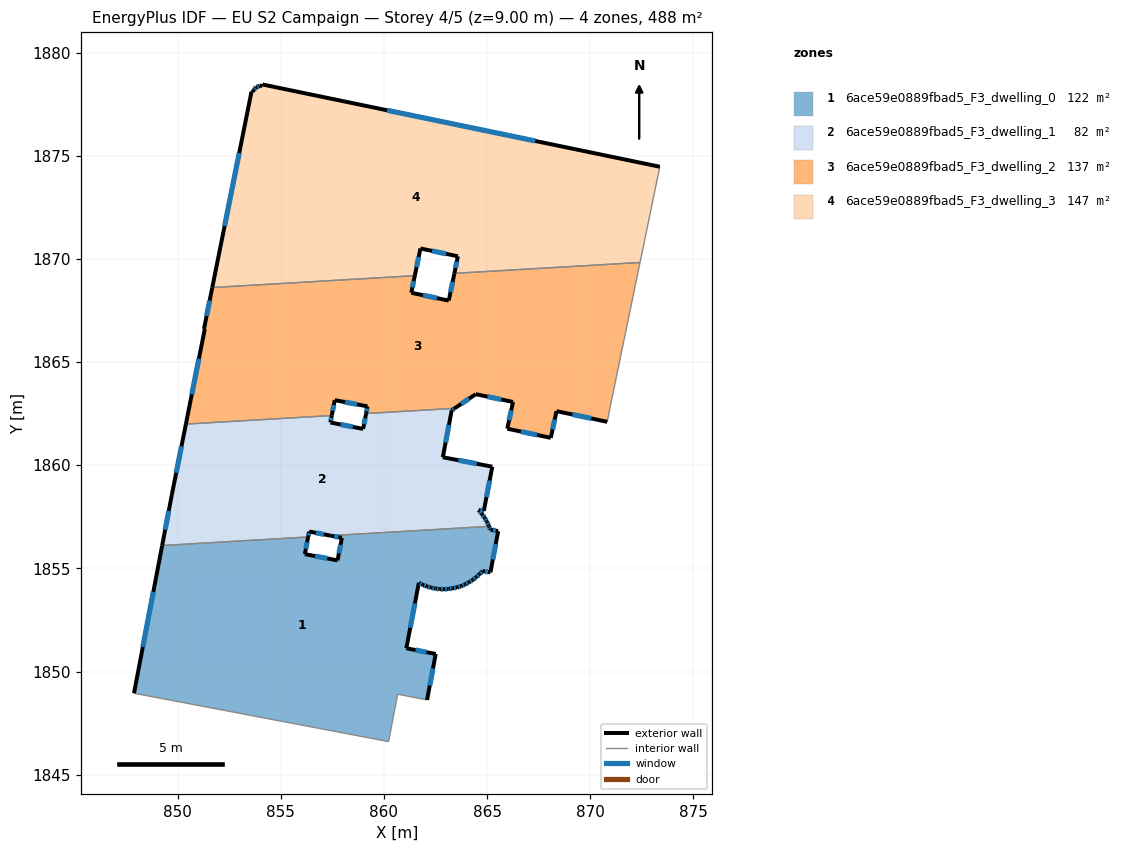
=== STOREY PLAN SPEC (per zone: floor XY polygon, exterior-wall plan segments, windows/doors) ===
zone 1: 6ace59e0889fbad5_F3_dwelling_0  (122.0 m²)
  floor: (865.54, 1856.80) (865.16, 1854.81) (864.78, 1854.87) (864.63, 1854.72) (864.48, 1854.58) (864.31, 1854.44) (864.13, 1854.33) (863.94, 1854.23) (863.75, 1854.14) (863.55, 1854.08) (863.34, 1854.04) (863.13, 1854.00) (862.92, 1853.99) (862.71, 1853.99) (862.50, 1854.02) (862.29, 1854.07) (862.08, 1854.12) (861.88, 1854.20) (861.69, 1854.30) (861.09, 1851.13) (862.51, 1850.85) (862.09, 1848.62) (860.67, 1848.90) (860.23, 1846.60) (859.99, 1846.65) (847.89, 1848.95) (849.25, 1856.11) (856.33, 1856.52) (856.17, 1855.69) (857.75, 1855.39) (857.96, 1856.48) (857.42, 1856.58) (865.10, 1857.04) (865.17, 1856.88)
  exterior wall: (864.78, 1854.87) – (865.16, 1854.81)  [0.4 m]
    window: (864.90, 1854.85) – (865.04, 1854.83)  [0.2 m²]
  exterior wall: (864.63, 1854.72) – (864.78, 1854.87)  [0.2 m]
    window: (864.68, 1854.76) – (864.74, 1854.82)  [0.1 m²]
  exterior wall: (864.48, 1854.58) – (864.63, 1854.72)  [0.2 m]
    window: (864.53, 1854.62) – (864.58, 1854.67)  [0.1 m²]
  exterior wall: (864.31, 1854.44) – (864.48, 1854.58)  [0.2 m]
    window: (864.36, 1854.48) – (864.42, 1854.53)  [0.1 m²]
  exterior wall: (864.13, 1854.33) – (864.31, 1854.44)  [0.2 m]
    window: (864.19, 1854.36) – (864.25, 1854.41)  [0.1 m²]
  exterior wall: (863.94, 1854.23) – (864.13, 1854.33)  [0.2 m]
    window: (864.00, 1854.26) – (864.07, 1854.30)  [0.1 m²]
  exterior wall: (863.75, 1854.14) – (863.94, 1854.23)  [0.2 m]
    window: (863.81, 1854.17) – (863.88, 1854.20)  [0.1 m²]
  exterior wall: (863.55, 1854.08) – (863.75, 1854.14)  [0.2 m]
    window: (863.61, 1854.10) – (863.69, 1854.12)  [0.1 m²]
  exterior wall: (863.34, 1854.04) – (863.55, 1854.08)  [0.2 m]
    window: (863.40, 1854.05) – (863.48, 1854.07)  [0.1 m²]
  exterior wall: (863.13, 1854.00) – (863.34, 1854.04)  [0.2 m]
    window: (863.19, 1854.01) – (863.27, 1854.02)  [0.1 m²]
  exterior wall: (862.92, 1853.99) – (863.13, 1854.00)  [0.2 m]
    window: (862.98, 1853.99) – (863.06, 1854.00)  [0.1 m²]
  exterior wall: (862.71, 1853.99) – (862.92, 1853.99)  [0.2 m]
    window: (862.77, 1853.99) – (862.85, 1853.99)  [0.1 m²]
  exterior wall: (862.50, 1854.02) – (862.71, 1853.99)  [0.2 m]
    window: (862.56, 1854.01) – (862.64, 1854.00)  [0.1 m²]
  exterior wall: (862.29, 1854.07) – (862.50, 1854.02)  [0.2 m]
    window: (862.35, 1854.05) – (862.43, 1854.03)  [0.1 m²]
  exterior wall: (862.08, 1854.12) – (862.29, 1854.07)  [0.2 m]
    window: (862.15, 1854.11) – (862.22, 1854.08)  [0.1 m²]
  exterior wall: (861.88, 1854.20) – (862.08, 1854.12)  [0.2 m]
    window: (861.95, 1854.18) – (862.02, 1854.15)  [0.1 m²]
  exterior wall: (861.69, 1854.30) – (861.88, 1854.20)  [0.2 m]
    window: (861.75, 1854.27) – (861.82, 1854.23)  [0.1 m²]
  exterior wall: (861.09, 1851.13) – (861.69, 1854.30)  [3.2 m]
    window: (861.28, 1852.12) – (861.50, 1853.30)  [1.3 m²]
  exterior wall: (862.51, 1850.85) – (861.09, 1851.13)  [1.5 m]
    window: (862.07, 1850.94) – (861.53, 1851.04)  [0.6 m²]
  exterior wall: (862.09, 1848.62) – (862.51, 1850.85)  [2.3 m]
    window: (862.22, 1849.32) – (862.38, 1850.15)  [0.9 m²]
  exterior wall: (849.25, 1856.11) – (847.89, 1848.95)  [7.3 m]
    window: (848.82, 1853.86) – (848.31, 1851.19)  [3.0 m²]
  exterior wall: (856.17, 1855.69) – (856.33, 1856.52)  [0.8 m]
    window: (856.22, 1855.95) – (856.28, 1856.26)  [0.4 m²]
  exterior wall: (857.75, 1855.39) – (856.17, 1855.69)  [1.6 m]
    window: (857.26, 1855.48) – (856.67, 1855.60)  [0.7 m²]
  exterior wall: (857.96, 1856.48) – (857.75, 1855.39)  [1.1 m]
    window: (857.90, 1856.14) – (857.82, 1855.73)  [0.5 m²]
  exterior wall: (857.42, 1856.58) – (857.96, 1856.48)  [0.6 m]
    window: (857.59, 1856.55) – (857.79, 1856.51)  [0.2 m²]
  exterior wall: (865.17, 1856.88) – (865.10, 1857.04)  [0.2 m]
    window: (865.15, 1856.93) – (865.12, 1856.99)  [0.1 m²]
  exterior wall: (865.54, 1856.80) – (865.17, 1856.88)  [0.4 m]
    window: (865.42, 1856.83) – (865.28, 1856.85)  [0.2 m²]
  exterior wall: (865.16, 1854.81) – (865.54, 1856.80)  [2.0 m]
    window: (865.28, 1855.43) – (865.42, 1856.18)  [0.8 m²]
  interior walls: 6
zone 2: 6ace59e0889fbad5_F3_dwelling_1  (82.3 m²)
  floor: (863.42, 1862.76) (863.29, 1862.66) (862.86, 1860.39) (865.25, 1859.93) (864.84, 1857.78) (864.59, 1857.83) (864.76, 1857.62) (864.89, 1857.45) (864.99, 1857.26) (865.08, 1857.08) (865.10, 1857.04) (857.42, 1856.58) (856.38, 1856.78) (856.33, 1856.52) (849.25, 1856.11) (849.72, 1858.56) (850.40, 1861.99) (857.47, 1862.41) (857.41, 1862.07) (858.99, 1861.76) (859.14, 1862.50)
  exterior wall: (865.08, 1857.08) – (864.99, 1857.26)  [0.2 m]
    window: (865.05, 1857.13) – (865.02, 1857.20)  [0.1 m²]
  exterior wall: (865.10, 1857.04) – (865.08, 1857.08)  [0.0 m]
  exterior wall: (856.38, 1856.78) – (857.42, 1856.58)  [1.1 m]
    window: (856.70, 1856.72) – (857.09, 1856.65)  [0.4 m²]
  exterior wall: (856.33, 1856.52) – (856.38, 1856.78)  [0.3 m]
    window: (856.34, 1856.60) – (856.36, 1856.70)  [0.1 m²]
  exterior wall: (849.72, 1858.56) – (849.25, 1856.11)  [2.5 m]
    window: (849.57, 1857.79) – (849.40, 1856.88)  [1.0 m²]
  exterior wall: (850.40, 1861.99) – (849.72, 1858.56)  [3.5 m]
    window: (850.19, 1860.92) – (849.93, 1859.63)  [1.5 m²]
  exterior wall: (857.41, 1862.07) – (857.47, 1862.41)  [0.3 m]
    window: (857.43, 1862.18) – (857.45, 1862.30)  [0.1 m²]
  exterior wall: (858.99, 1861.76) – (857.41, 1862.07)  [1.6 m]
    window: (858.50, 1861.86) – (857.90, 1861.97)  [0.7 m²]
  exterior wall: (859.14, 1862.50) – (858.99, 1861.76)  [0.8 m]
    window: (859.09, 1862.27) – (859.04, 1861.99)  [0.3 m²]
  exterior wall: (863.29, 1862.66) – (863.43, 1862.76)  [0.2 m]
    window: (863.33, 1862.69) – (863.38, 1862.73)  [0.1 m²]
  exterior wall: (862.86, 1860.39) – (863.29, 1862.66)  [2.3 m]
    window: (862.99, 1861.10) – (863.15, 1861.95)  [1.0 m²]
  exterior wall: (865.25, 1859.93) – (862.86, 1860.39)  [2.4 m]
    window: (864.50, 1860.07) – (863.61, 1860.24)  [1.0 m²]
  exterior wall: (864.84, 1857.78) – (865.25, 1859.93)  [2.2 m]
    window: (864.97, 1858.45) – (865.12, 1859.25)  [0.9 m²]
  exterior wall: (864.59, 1857.83) – (864.84, 1857.78)  [0.3 m]
    window: (864.67, 1857.81) – (864.76, 1857.80)  [0.1 m²]
  exterior wall: (864.76, 1857.62) – (864.59, 1857.83)  [0.3 m]
    window: (864.71, 1857.68) – (864.64, 1857.76)  [0.1 m²]
  exterior wall: (864.89, 1857.45) – (864.76, 1857.62)  [0.2 m]
    window: (864.85, 1857.50) – (864.80, 1857.57)  [0.1 m²]
  exterior wall: (864.99, 1857.26) – (864.89, 1857.45)  [0.2 m]
    window: (864.96, 1857.32) – (864.92, 1857.39)  [0.1 m²]
  interior walls: 4
zone 3: 6ace59e0889fbad5_F3_dwelling_2  (136.5 m²)
  floor: (872.41, 1869.83) (870.97, 1862.85) (870.82, 1862.10) (868.37, 1862.62) (868.09, 1861.33) (865.98, 1861.77) (866.26, 1863.07) (864.45, 1863.44) (863.42, 1862.76) (859.14, 1862.50) (859.20, 1862.85) (857.62, 1863.15) (857.47, 1862.41) (850.40, 1861.99) (851.32, 1866.60) (851.28, 1866.60) (851.68, 1868.61) (861.50, 1869.19) (861.33, 1868.36) (863.14, 1867.98) (863.42, 1869.30)
  exterior wall: (865.98, 1861.77) – (868.09, 1861.33)  [2.2 m]
    window: (866.64, 1861.63) – (867.43, 1861.47)  [0.9 m²]
  exterior wall: (866.26, 1863.07) – (865.98, 1861.77)  [1.3 m]
    window: (866.17, 1862.66) – (866.07, 1862.18)  [0.6 m²]
  exterior wall: (864.45, 1863.44) – (866.26, 1863.07)  [1.8 m]
    window: (865.02, 1863.32) – (865.69, 1863.18)  [0.8 m²]
  exterior wall: (863.43, 1862.76) – (864.45, 1863.44)  [1.2 m]
    window: (863.75, 1862.97) – (864.13, 1863.23)  [0.5 m²]
  exterior wall: (859.20, 1862.85) – (859.14, 1862.50)  [0.4 m]
    window: (859.18, 1862.74) – (859.16, 1862.61)  [0.1 m²]
  exterior wall: (857.62, 1863.15) – (859.20, 1862.85)  [1.6 m]
    window: (858.12, 1863.06) – (858.71, 1862.95)  [0.7 m²]
  exterior wall: (857.47, 1862.41) – (857.62, 1863.15)  [0.8 m]
    window: (857.52, 1862.64) – (857.57, 1862.92)  [0.3 m²]
  exterior wall: (851.32, 1866.60) – (850.40, 1861.99)  [4.7 m]
    window: (851.03, 1865.16) – (850.69, 1863.44)  [2.0 m²]
  exterior wall: (851.32, 1866.60) – (851.28, 1866.60)  [0.0 m]
  exterior wall: (851.68, 1868.61) – (851.28, 1866.60)  [2.0 m]
    window: (851.55, 1867.98) – (851.41, 1867.23)  [0.9 m²]
  exterior wall: (861.33, 1868.36) – (861.50, 1869.19)  [0.8 m]
    window: (861.38, 1868.62) – (861.44, 1868.93)  [0.4 m²]
  exterior wall: (863.14, 1867.98) – (861.33, 1868.36)  [1.9 m]
    window: (862.57, 1868.10) – (861.90, 1868.24)  [0.8 m²]
  exterior wall: (863.42, 1869.30) – (863.14, 1867.98)  [1.3 m]
    window: (863.33, 1868.89) – (863.23, 1868.39)  [0.6 m²]
  exterior wall: (868.37, 1862.62) – (870.82, 1862.10)  [2.5 m]
    window: (869.14, 1862.46) – (870.05, 1862.27)  [1.0 m²]
  exterior wall: (868.09, 1861.33) – (868.37, 1862.62)  [1.3 m]
    window: (868.18, 1861.73) – (868.28, 1862.22)  [0.6 m²]
  interior walls: 6
zone 4: 6ace59e0889fbad5_F3_dwelling_3  (147.3 m²)
  floor: (873.37, 1874.47) (872.41, 1869.83) (863.42, 1869.30) (863.59, 1870.13) (861.77, 1870.51) (861.50, 1869.19) (851.68, 1868.61) (853.58, 1878.11) (853.64, 1878.09) (853.69, 1878.20) (853.81, 1878.32) (853.98, 1878.39) (854.10, 1878.40) (854.11, 1878.46)
  exterior wall: (853.81, 1878.32) – (853.69, 1878.20)  [0.2 m]
    window: (853.78, 1878.28) – (853.73, 1878.24)  [0.1 m²]
  exterior wall: (853.98, 1878.39) – (853.81, 1878.32)  [0.2 m]
    window: (853.93, 1878.37) – (853.87, 1878.34)  [0.1 m²]
  exterior wall: (854.10, 1878.40) – (853.98, 1878.39)  [0.1 m]
  exterior wall: (854.11, 1878.46) – (854.10, 1878.40)  [0.1 m]
  exterior wall: (873.37, 1874.47) – (854.11, 1878.46)  [19.7 m]
    window: (867.34, 1875.72) – (860.15, 1877.20)  [8.2 m²]
  exterior wall: (863.59, 1870.13) – (863.42, 1869.30)  [0.8 m]
    window: (863.53, 1869.87) – (863.47, 1869.56)  [0.4 m²]
  exterior wall: (861.77, 1870.51) – (863.59, 1870.13)  [1.9 m]
    window: (862.34, 1870.39) – (863.02, 1870.25)  [0.8 m²]
  exterior wall: (861.50, 1869.19) – (861.77, 1870.51)  [1.3 m]
    window: (861.58, 1869.60) – (861.68, 1870.09)  [0.6 m²]
  exterior wall: (853.58, 1878.11) – (851.68, 1868.61)  [9.7 m]
    window: (852.99, 1875.13) – (852.28, 1871.59)  [4.0 m²]
  exterior wall: (853.64, 1878.09) – (853.58, 1878.11)  [0.1 m]
  exterior wall: (853.69, 1878.20) – (853.64, 1878.09)  [0.1 m]
  interior walls: 3

=== DERIVED (storey summary) ===
Building: EU S2 Campaign
Storey: 4 of 5  (floor level z = 9.00 m)
Storey gross floor area: 488.1 m²
Zones on this storey: 4
  - 6ace59e0889fbad5_F3_dwelling_0: floor 122.0 m²; exterior wall 24.7 m (74.2 m²); 28 window(s) 10.3 m²; WWR 13.9%
  - 6ace59e0889fbad5_F3_dwelling_1: floor 82.3 m²; exterior wall 18.4 m (55.1 m²); 16 window(s) 7.6 m²; WWR 13.9%
  - 6ace59e0889fbad5_F3_dwelling_2: floor 136.5 m²; exterior wall 24.0 m (71.9 m²); 14 window(s) 10.0 m²; WWR 13.9%
  - 6ace59e0889fbad5_F3_dwelling_3: floor 147.3 m²; exterior wall 34.1 m (102.3 m²); 7 window(s) 14.1 m²; WWR 13.8%
Zone adjacency (shared interzone walls):
  - 6ace59e0889fbad5_F3_dwelling_0 ↔ 6ace59e0889fbad5_F3_dwelling_1
  - 6ace59e0889fbad5_F3_dwelling_1 ↔ 6ace59e0889fbad5_F3_dwelling_2
  - 6ace59e0889fbad5_F3_dwelling_2 ↔ 6ace59e0889fbad5_F3_dwelling_3